The GitHub repository Melanie823/DeepLearning contains a labelled image folder "AMDNet23 Dataset" with 2 categories: amd, diabetes. Examples follow, each with its label.

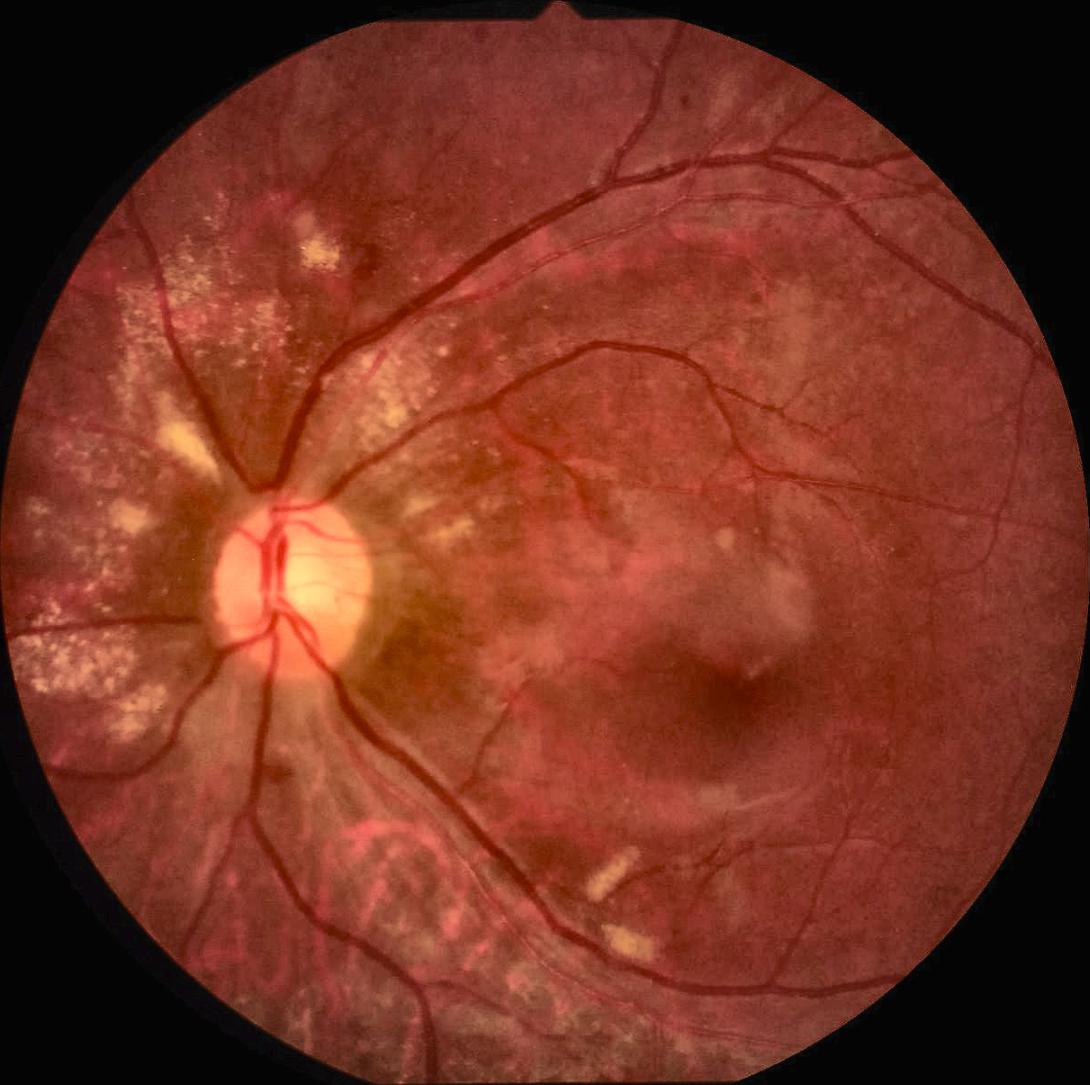
Label: diabetes

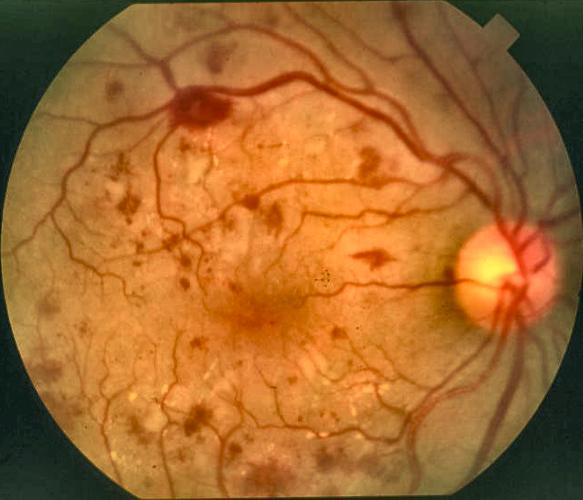
Label: amd

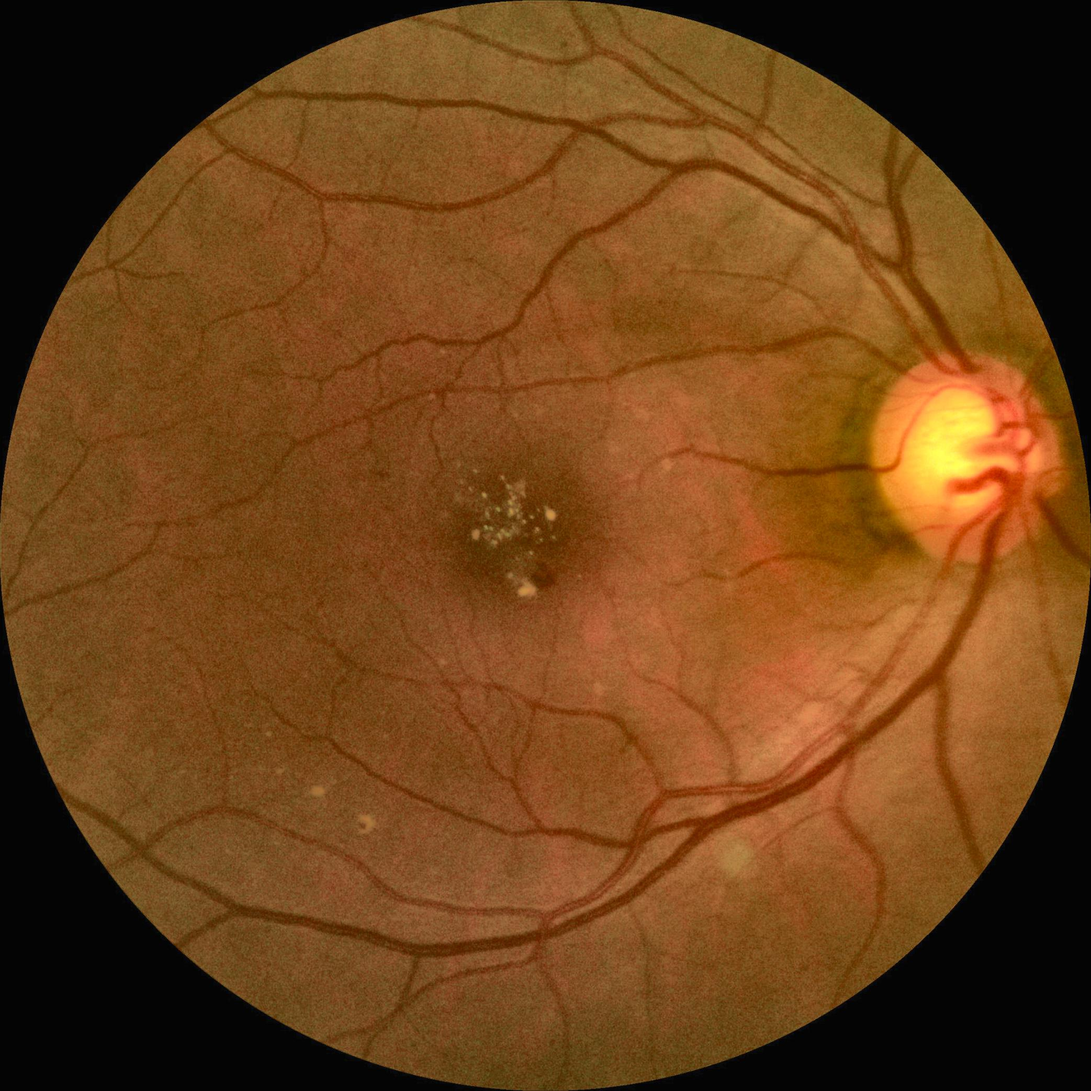
Label: diabetes

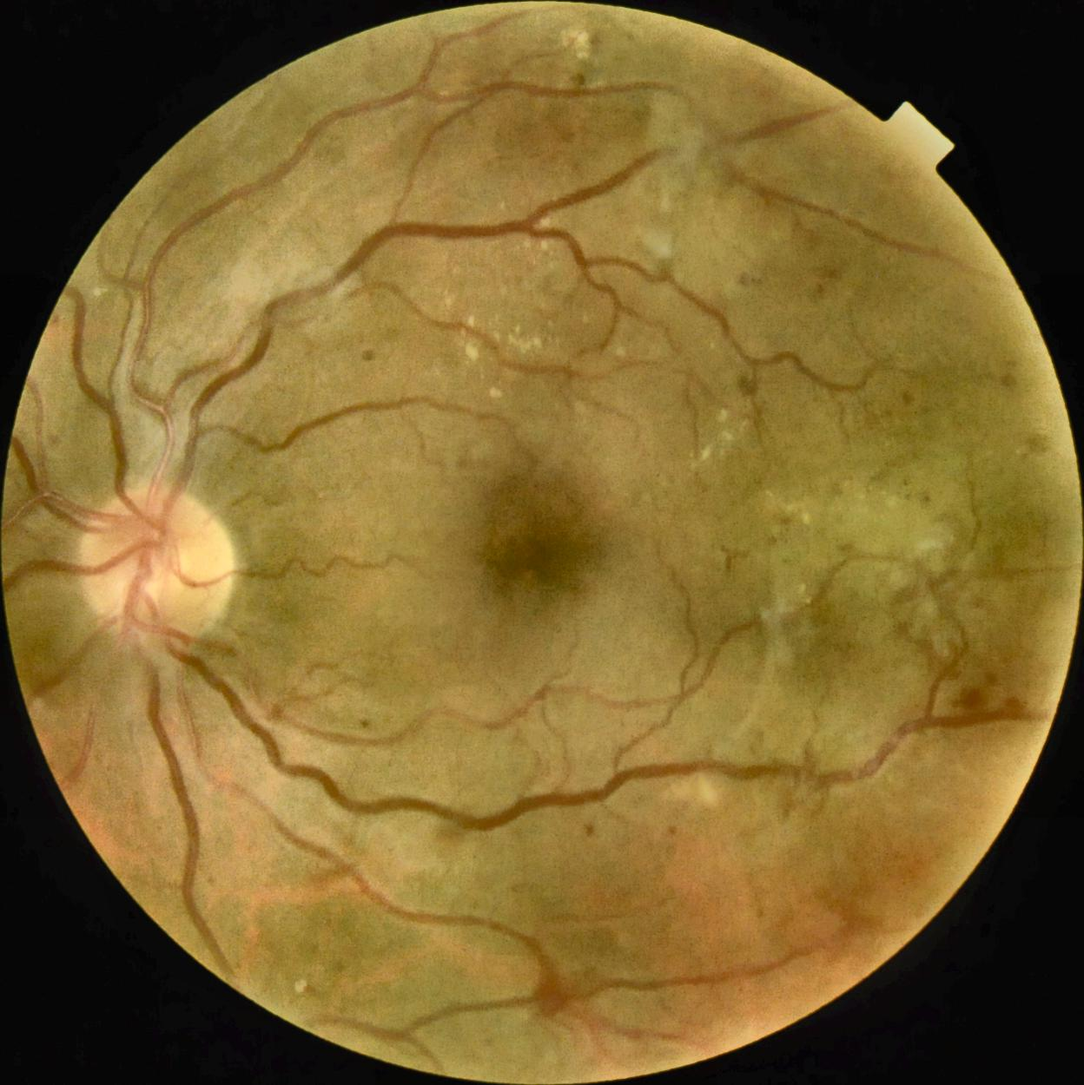
Label: diabetes

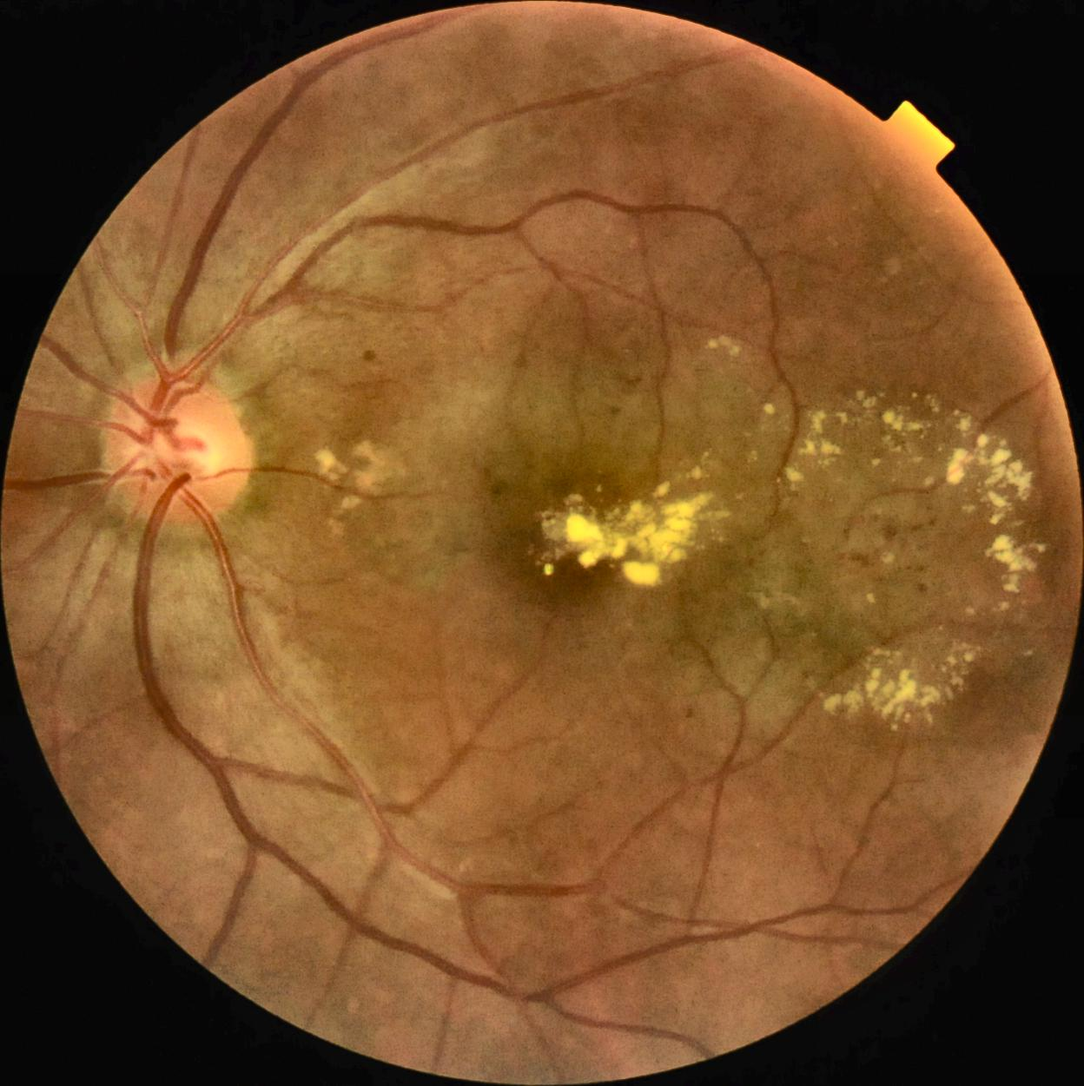
Label: diabetes

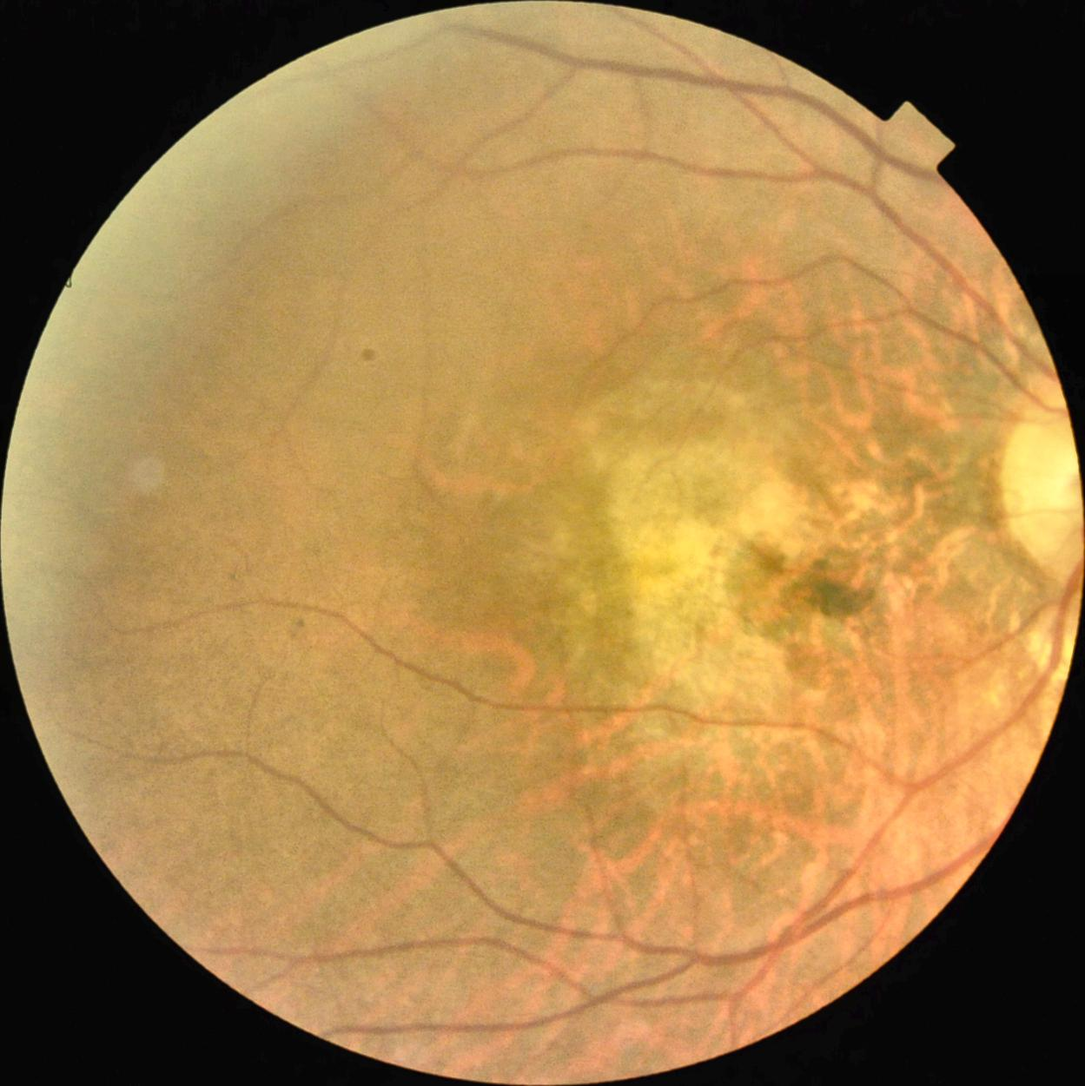
Label: amd
